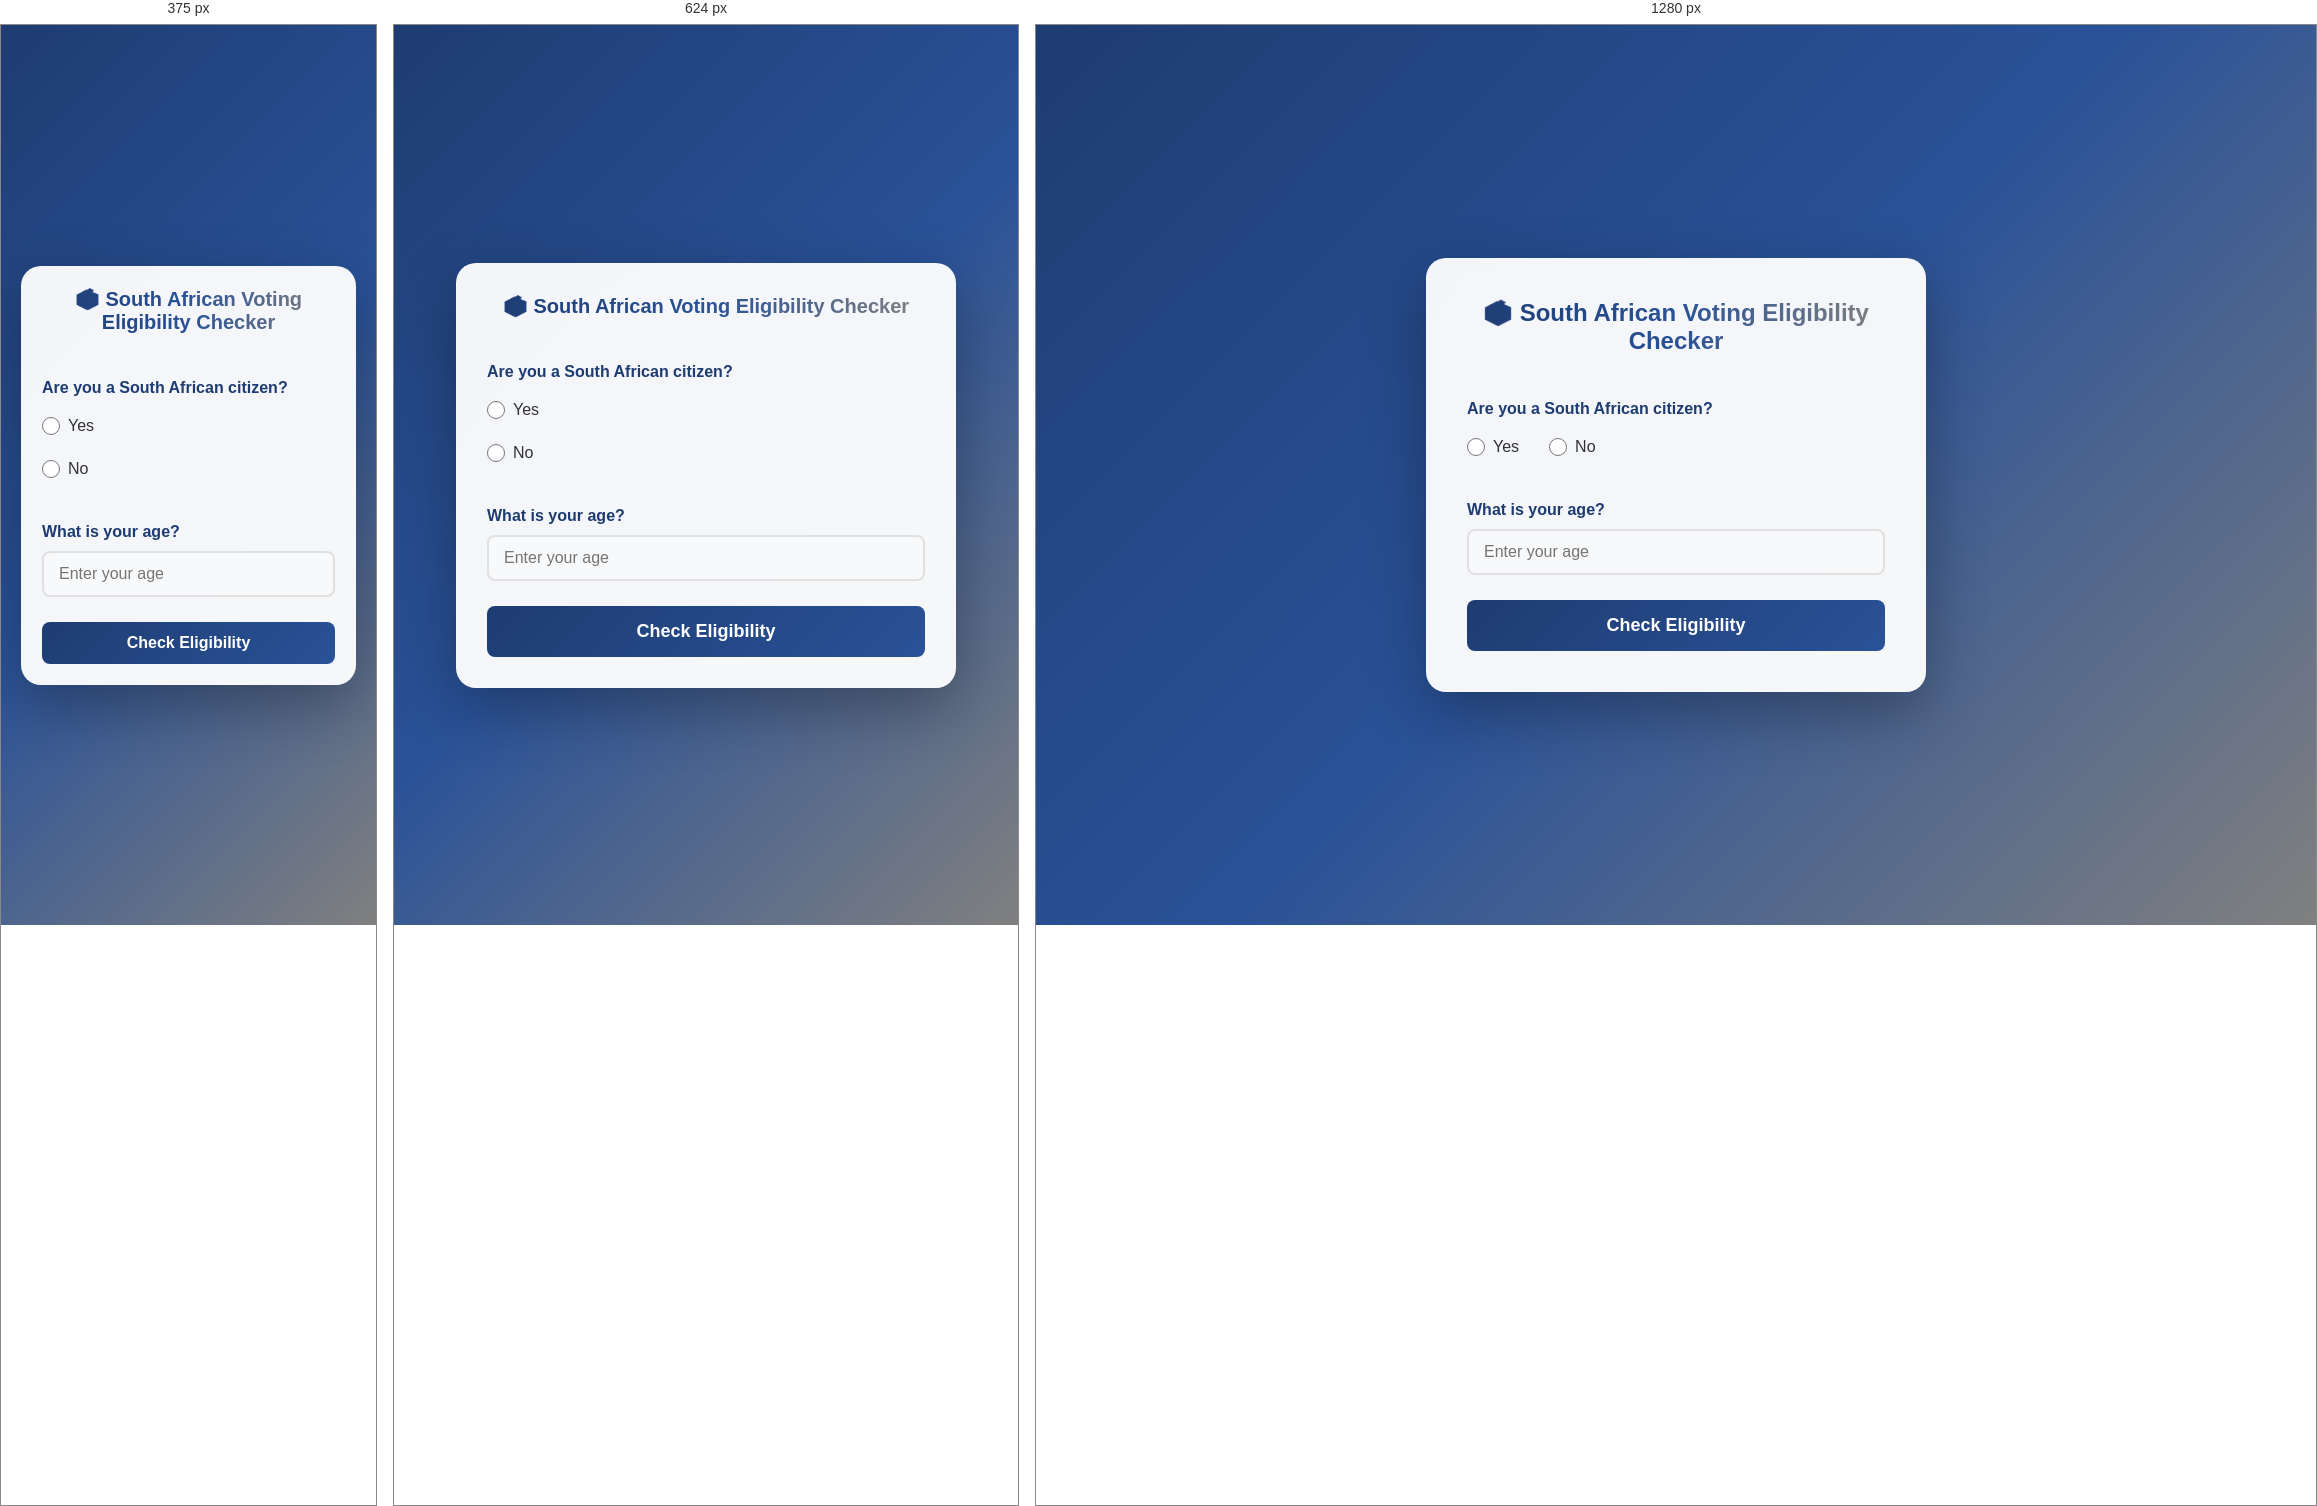
Rendered at 375 px, 624 px and 1280 px, left to right.

<!-- file: index.html -->
<!DOCTYPE html>
<html lang="en">
<head>
    <meta charset="UTF-8">
    <meta name="viewport" content="width=device-width, initial-scale=1.0">
    <title>South African Voting Eligibility Checker</title>
    <link rel="stylesheet" href="styles.css">
</head>
<body>
    <div class="container">
        <h1>🗳️ South African Voting Eligibility Checker</h1>
        
        <div class="form-group">
            <label>Are you a South African citizen?</label>
            <div class="radio-group">
                <label>
                    <input type="radio" name="citizenship" value="yes" id="citizenYes"> Yes
                </label>
                <label>
                    <input type="radio" name="citizenship" value="no" id="citizenNo"> No
                </label>
            </div>
            <div id="citizenshipError" class="error-message"></div>
        </div>

        <div class="form-group">
            <label for="age">What is your age?</label>
            <input type="text" id="age" placeholder="Enter your age">
            <div id="ageError" class="error-message"></div>
        </div>

        <button id="checkEligibility" class="check-btn">Check Eligibility</button>

        <div id="result" class="result"></div>
    </div>

    <script src="app.js"></script>
</body>
</html>

/* @media block from styles.css */
@media (max-width: 768px) {
    .container {
        padding: 30px;
        margin: 20px;
    }
    
    h1 {
        font-size: 20px;
    }
    
    .radio-group {
        flex-direction: column;
        gap: 15px;
    }
}

/* @media block from styles.css */
@media (max-width: 480px) {
    .container {
        padding: 20px;
    }
    
    .check-btn {
        padding: 12px;
        font-size: 16px;
    }
    
    .result {
        font-size: 16px;
        padding: 15px;
    }
}